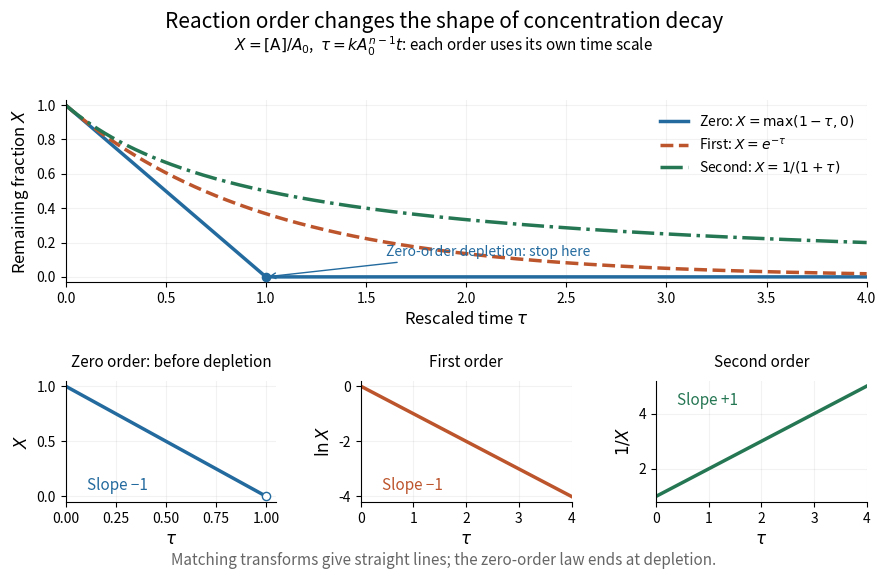

Python code for this plot:
"""Compare normalized single-species decays and their linearizing plots.

Zero-order conversion stops at depletion; its ODE applies only beforehand.
Writes reaction-order-concentration-curves.png to the current working directory.
Tested with Python 3.14.4, NumPy 2.3.5, and Matplotlib 3.10.7.
"""

from pathlib import Path

import matplotlib.pyplot as plt
import numpy as np


def main():
    tau = np.linspace(0.0, 4.0, 2001)
    zero = np.maximum(1.0 - tau, 0.0)
    first = np.exp(-tau)
    second = 1.0 / (1.0 + tau)
    pre = np.linspace(0.0, 0.999, 1000)

    assert np.all(zero >= 0.0) and np.all(zero[tau >= 1.0] == 0.0)
    assert np.allclose(-np.gradient(1.0 - pre, pre), 1.0)
    assert np.allclose(-np.gradient(first, tau)[1:-1], first[1:-1], rtol=1e-6)
    assert np.allclose(-np.gradient(second, tau)[1:-1], second[1:-1] ** 2, rtol=5e-6)
    assert np.allclose(np.log(first), -tau)
    assert np.allclose(1.0 / second, 1.0 + tau)
    assert np.allclose([1.0 - 0.5, np.exp(-np.log(2.0)), 1.0 / (1.0 + 1.0)], 0.5)
    # The dimensionful and rescaled solutions agree for each order's own k.
    initial = 2.5
    for order, coefficient in [(0, 0.3), (1, 0.2), (2, 0.08)]:
        time = tau / (coefficient * initial ** (order - 1))
        if order == 0:
            dimensionful = np.maximum(initial - coefficient * time, 0.0)
            normalized = zero
        elif order == 1:
            dimensionful = initial * np.exp(-coefficient * time)
            normalized = first
        else:
            dimensionful = initial / (1.0 + coefficient * initial * time)
            normalized = second
        assert np.allclose(dimensionful / initial, normalized)

    plt.rcParams.update({
        "font.size": 12, "figure.facecolor": "white", "axes.facecolor": "white",
        "savefig.facecolor": "white", "axes.spines.top": False,
        "axes.spines.right": False,
    })
    fig = plt.figure(figsize=(9.0, 6.0), dpi=120)
    grid = fig.add_gridspec(2, 3, height_ratios=[1.5, 1], hspace=0.65, wspace=0.40)
    fig.subplots_adjust(left=0.08, right=0.97, bottom=0.15, top=0.82)
    top = fig.add_subplot(grid[0, :])
    axes = [fig.add_subplot(grid[1, column]) for column in range(3)]
    blue, orange, green, gray = "#236a9e", "#bc542c", "#257653", "#666666"
    fig.suptitle("Reaction order changes the shape of concentration decay", fontsize=15, y=0.97)
    fig.text(0.5, 0.90, r"$X=[\mathrm{A}]/A_0$,  $\tau=kA_0^{n-1}t$: each order uses its own time scale",
             ha="center", fontsize=11)
    top.plot(tau, zero, color=blue, lw=2.5, label=r"Zero: $X=\max(1-\tau,0)$")
    top.plot(tau, first, color=orange, lw=2.5, ls="--", label=r"First: $X=e^{-\tau}$")
    top.plot(tau, second, color=green, lw=2.5, ls="-.", label=r"Second: $X=1/(1+\tau)$")
    top.scatter([1.0], [0.0], color=blue, s=35, zorder=4)
    top.annotate("Zero-order depletion: stop here", xy=(1.0, 0.0), xytext=(1.6, 0.12),
                 color=blue, fontsize=10, arrowprops={"arrowstyle": "->", "color": blue})
    top.set(xlabel=r"Rescaled time $\tau$", ylabel=r"Remaining fraction $X$",
            xlim=(0, 4), ylim=(-0.03, 1.03))
    top.legend(loc="upper right", frameon=False, fontsize=10)
    axes[0].plot(pre, 1.0 - pre, color=blue, lw=2.5)
    axes[0].scatter([1.0], [0.0], edgecolor=blue, facecolor="white", s=35, zorder=4)
    axes[0].set(title="Zero order: before depletion", xlabel=r"$\tau$", ylabel=r"$X$",
                xlim=(0, 1.05), ylim=(-0.05, 1.05))
    axes[0].text(0.1, 0.10, "Slope −1", transform=axes[0].transAxes, color=blue, fontsize=11)
    axes[1].plot(tau, np.log(first), color=orange, lw=2.5)
    axes[1].set(title="First order", xlabel=r"$\tau$", ylabel=r"$\ln X$",
                xlim=(0, 4), ylim=(-4.2, 0.2))
    axes[1].text(0.1, 0.10, "Slope −1", transform=axes[1].transAxes, color=orange, fontsize=11)
    axes[2].plot(tau, 1.0 / second, color=green, lw=2.5)
    axes[2].set(title="Second order", xlabel=r"$\tau$", ylabel=r"$1/X$",
                xlim=(0, 4), ylim=(0.8, 5.2))
    axes[2].text(0.1, 0.80, "Slope +1", transform=axes[2].transAxes, color=green, fontsize=11)
    for axis in [top, *axes]:
        axis.grid(alpha=0.16)
        axis.tick_params(labelsize=10)
        axis.set_title(axis.get_title(), fontsize=11, pad=10)
    fig.text(0.5, 0.045, "Matching transforms give straight lines; the zero-order law ends at depletion.",
             ha="center", fontsize=11, color=gray)
    fig.savefig(Path.cwd() / "reaction-order-concentration-curves.png", transparent=False)
    plt.close(fig)
    print("At tau=1: X_zero=0, X_first=0.367879441, X_second=0.5.")
    print("Half-concentration tau: zero=0.5; first=0.693147181; second=1.")
    print("Checks passed: depletion, differential rates, linearizing transforms, dimensionful rescaling.")


if __name__ == "__main__":
    main()
